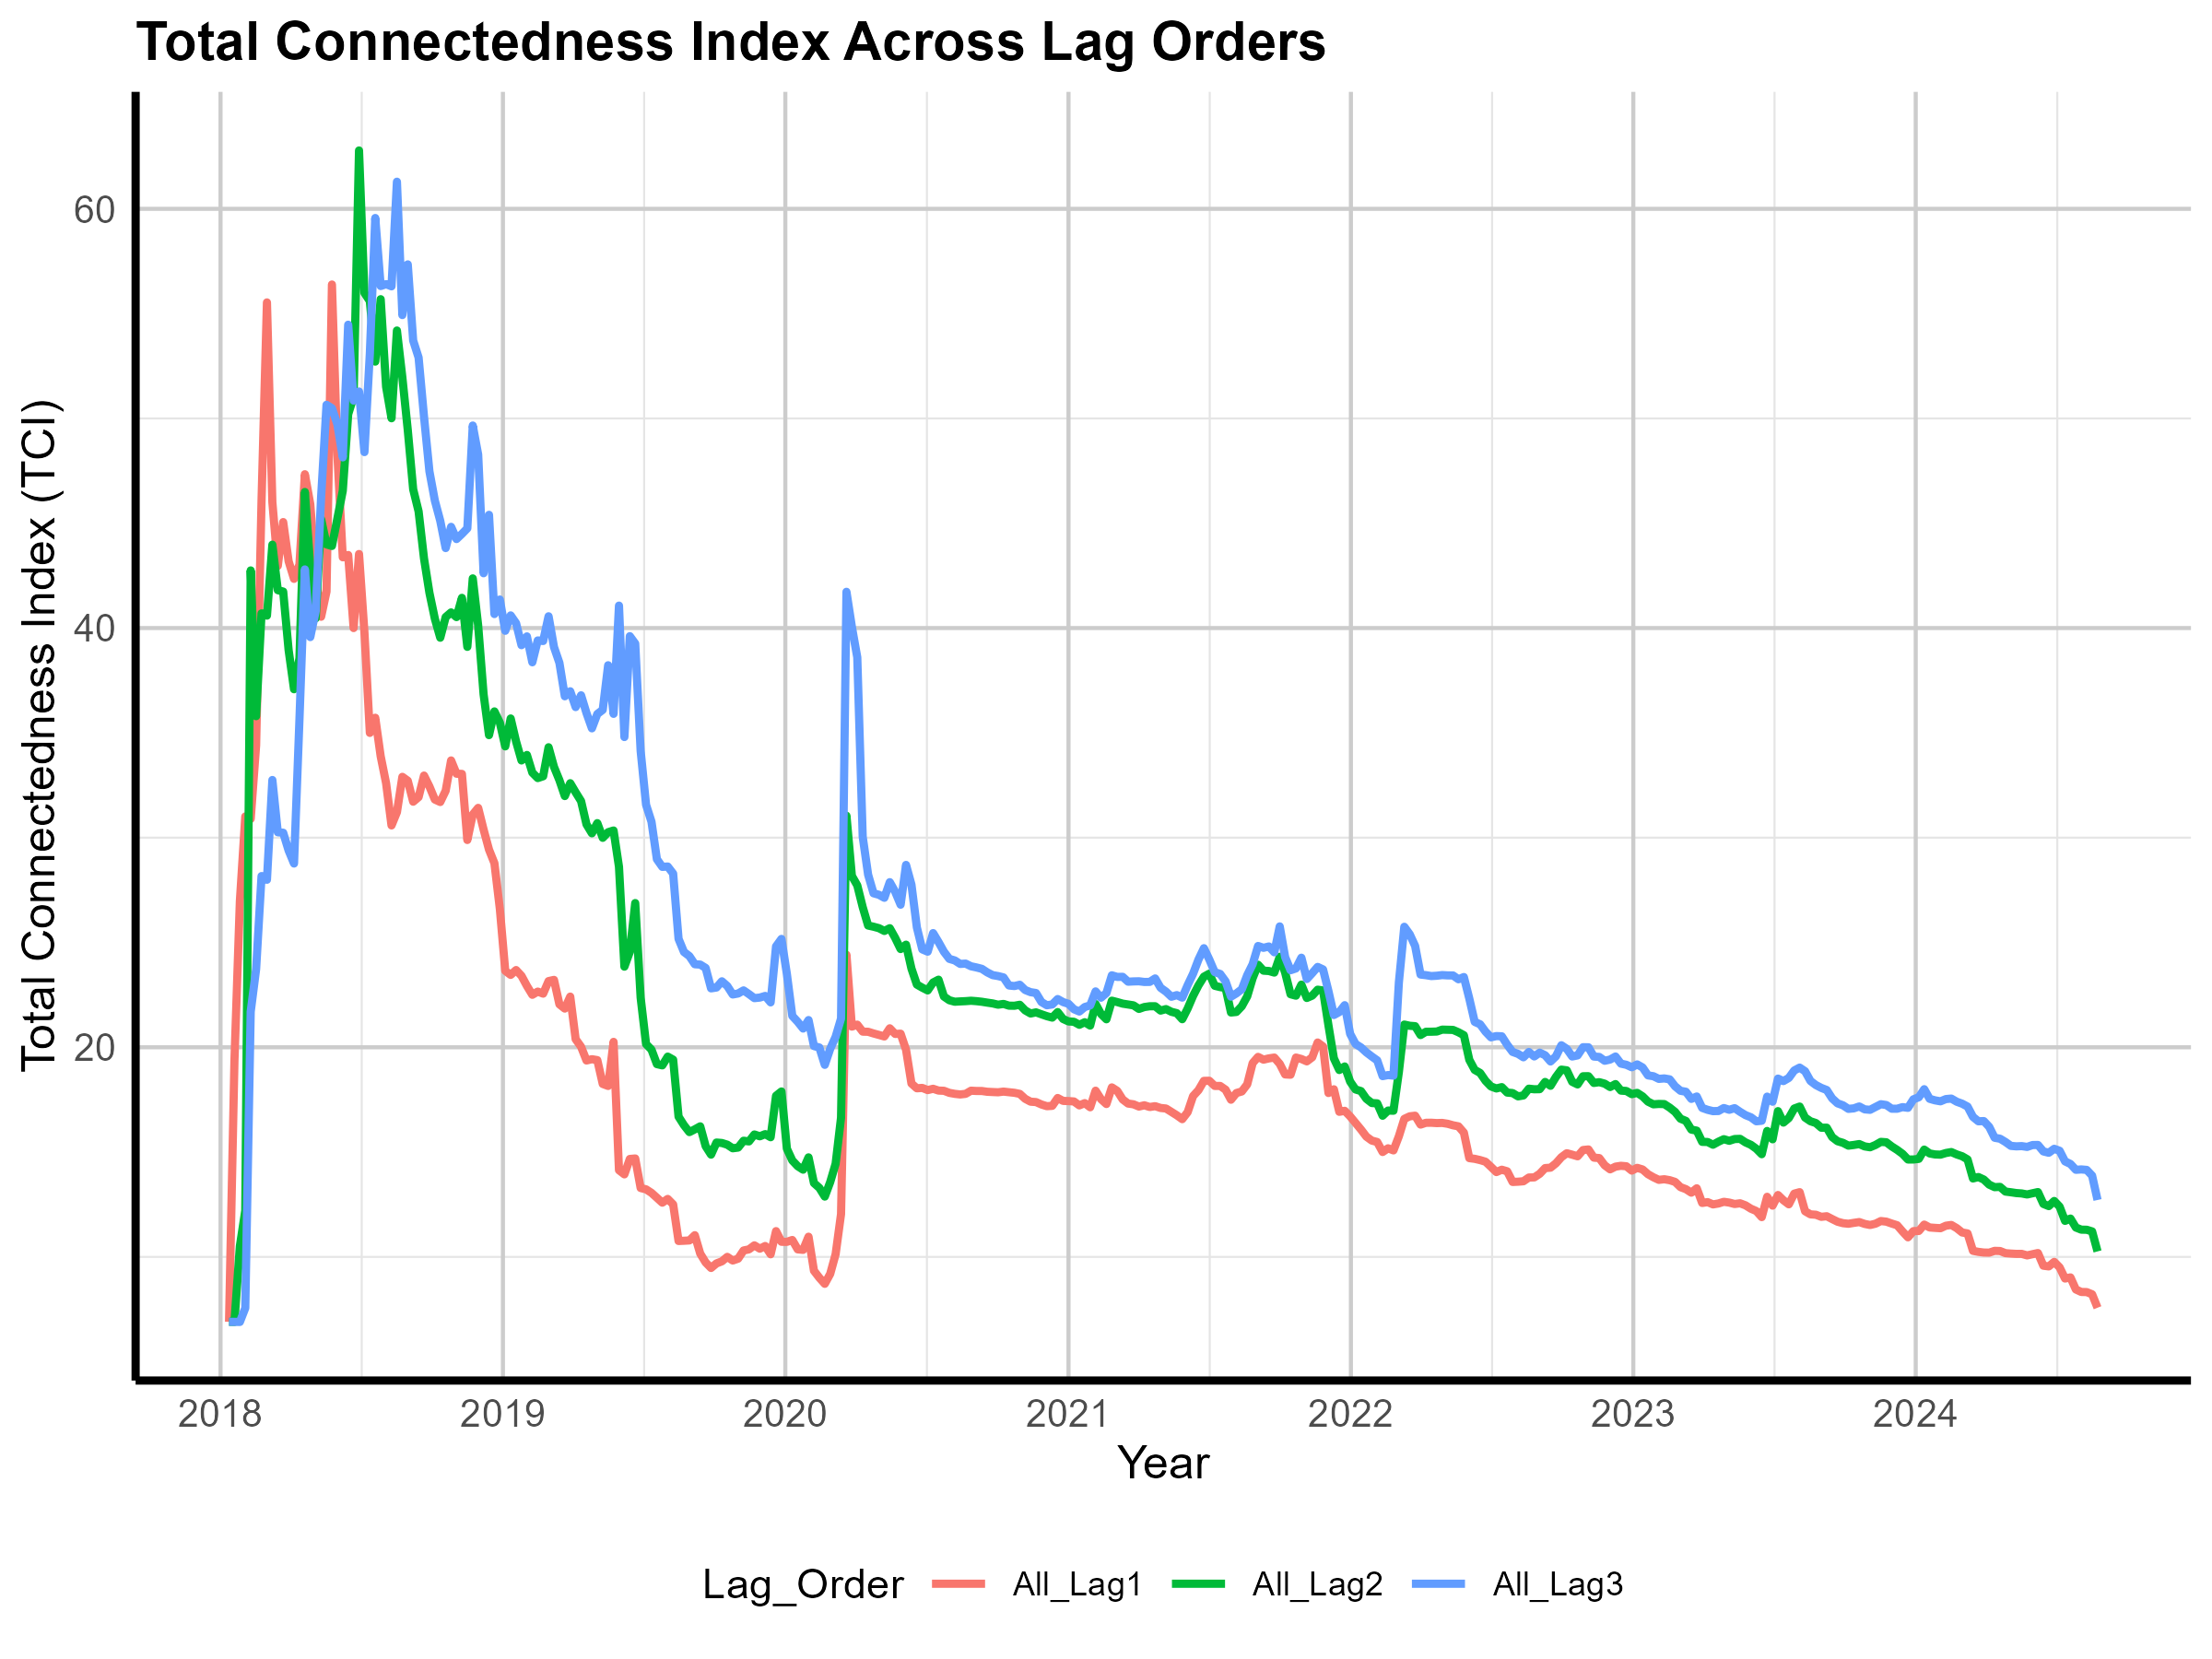

Data behind this chart, as committed beside it:
Date, All_Lag1, All_Lag2, All_Lag3
2018-01-12, 6.904, 6.904, 6.904
2018-01-19, 19.37, 6.9, 6.9
2018-01-26, 26.97, 10.51, 6.896
2018-02-02, 31.01, 12.21, 7.561
2018-02-09, 30.9, 42.75, 21.7
2018-02-16, 34.41, 35.8, 23.73
2018-02-23, 46.07, 40.7, 28.17
2018-03-02, 55.54, 40.59, 27.99
2018-03-09, 46, 43.98, 32.75
2018-03-16, 42.96, 41.81, 30.26
2018-03-23, 45.06, 41.74, 30.24
2018-03-30, 43.19, 38.95, 29.39
2018-04-06, 42.35, 37.08, 28.76
2018-04-13, 43.03, 38.56, 35.63
2018-04-20, 47.34, 46.49, 42.8
2018-04-27, 45.91, 42.9, 39.57
2018-05-04, 42.52, 40.46, 40.81
2018-05-11, 40.54, 45.19, 46.25
2018-05-18, 41.74, 43.99, 50.65
2018-05-25, 56.39, 43.92, 50.48
2018-06-01, 48.3, 45.22, 49.72
2018-06-08, 43.38, 46.55, 48.14
2018-06-15, 43.48, 50.2, 54.47
2018-06-22, 40, 51.03, 50.85
2018-06-29, 43.53, 62.79, 51.29
2018-07-06, 39.79, 55.99, 48.39
2018-07-13, 35, 55.6, 53.11
2018-07-20, 35.72, 52.71, 59.56
2018-07-27, 33.88, 55.69, 56.32
2018-08-03, 32.6, 51.51, 56.41
2018-08-10, 30.58, 50.01, 56.3
2018-08-17, 31.22, 54.2, 61.29
2018-08-24, 32.9, 51.96, 54.93
2018-08-31, 32.72, 49.45, 57.35
2018-09-07, 31.71, 46.62, 53.72
2018-09-14, 31.93, 45.57, 52.91
2018-09-21, 32.96, 43.32, 50.08
2018-09-28, 32.44, 41.68, 47.47
2018-10-05, 31.82, 40.45, 46.08
2018-10-12, 31.7, 39.54, 45.11
2018-10-19, 32.24, 40.52, 43.81
2018-10-26, 33.68, 40.75, 44.83
2018-11-02, 33.05, 40.52, 44.24
2018-11-09, 33.04, 41.44, 44.49
2018-11-16, 29.89, 39.1, 44.76
2018-11-23, 31.1, 42.37, 49.66
2018-11-30, 31.42, 40.12, 48.28
2018-12-07, 30.39, 36.84, 42.61
2018-12-14, 29.43, 34.89, 45.4
2018-12-21, 28.78, 36.02, 40.67
2018-12-28, 26.61, 35.49, 41.36
2019-01-04, 23.65, 34.35, 39.87
2019-01-11, 23.45, 35.69, 40.6
2019-01-18, 23.68, 34.59, 40.23
2019-01-25, 23.41, 33.68, 39.18
2019-02-01, 22.93, 33.95, 39.6
2019-02-08, 22.5, 33.1, 38.37
2019-02-15, 22.66, 32.84, 39.41
2019-02-22, 22.56, 32.93, 39.38
2019-03-01, 23.16, 34.31, 40.56
... 286 more rows
